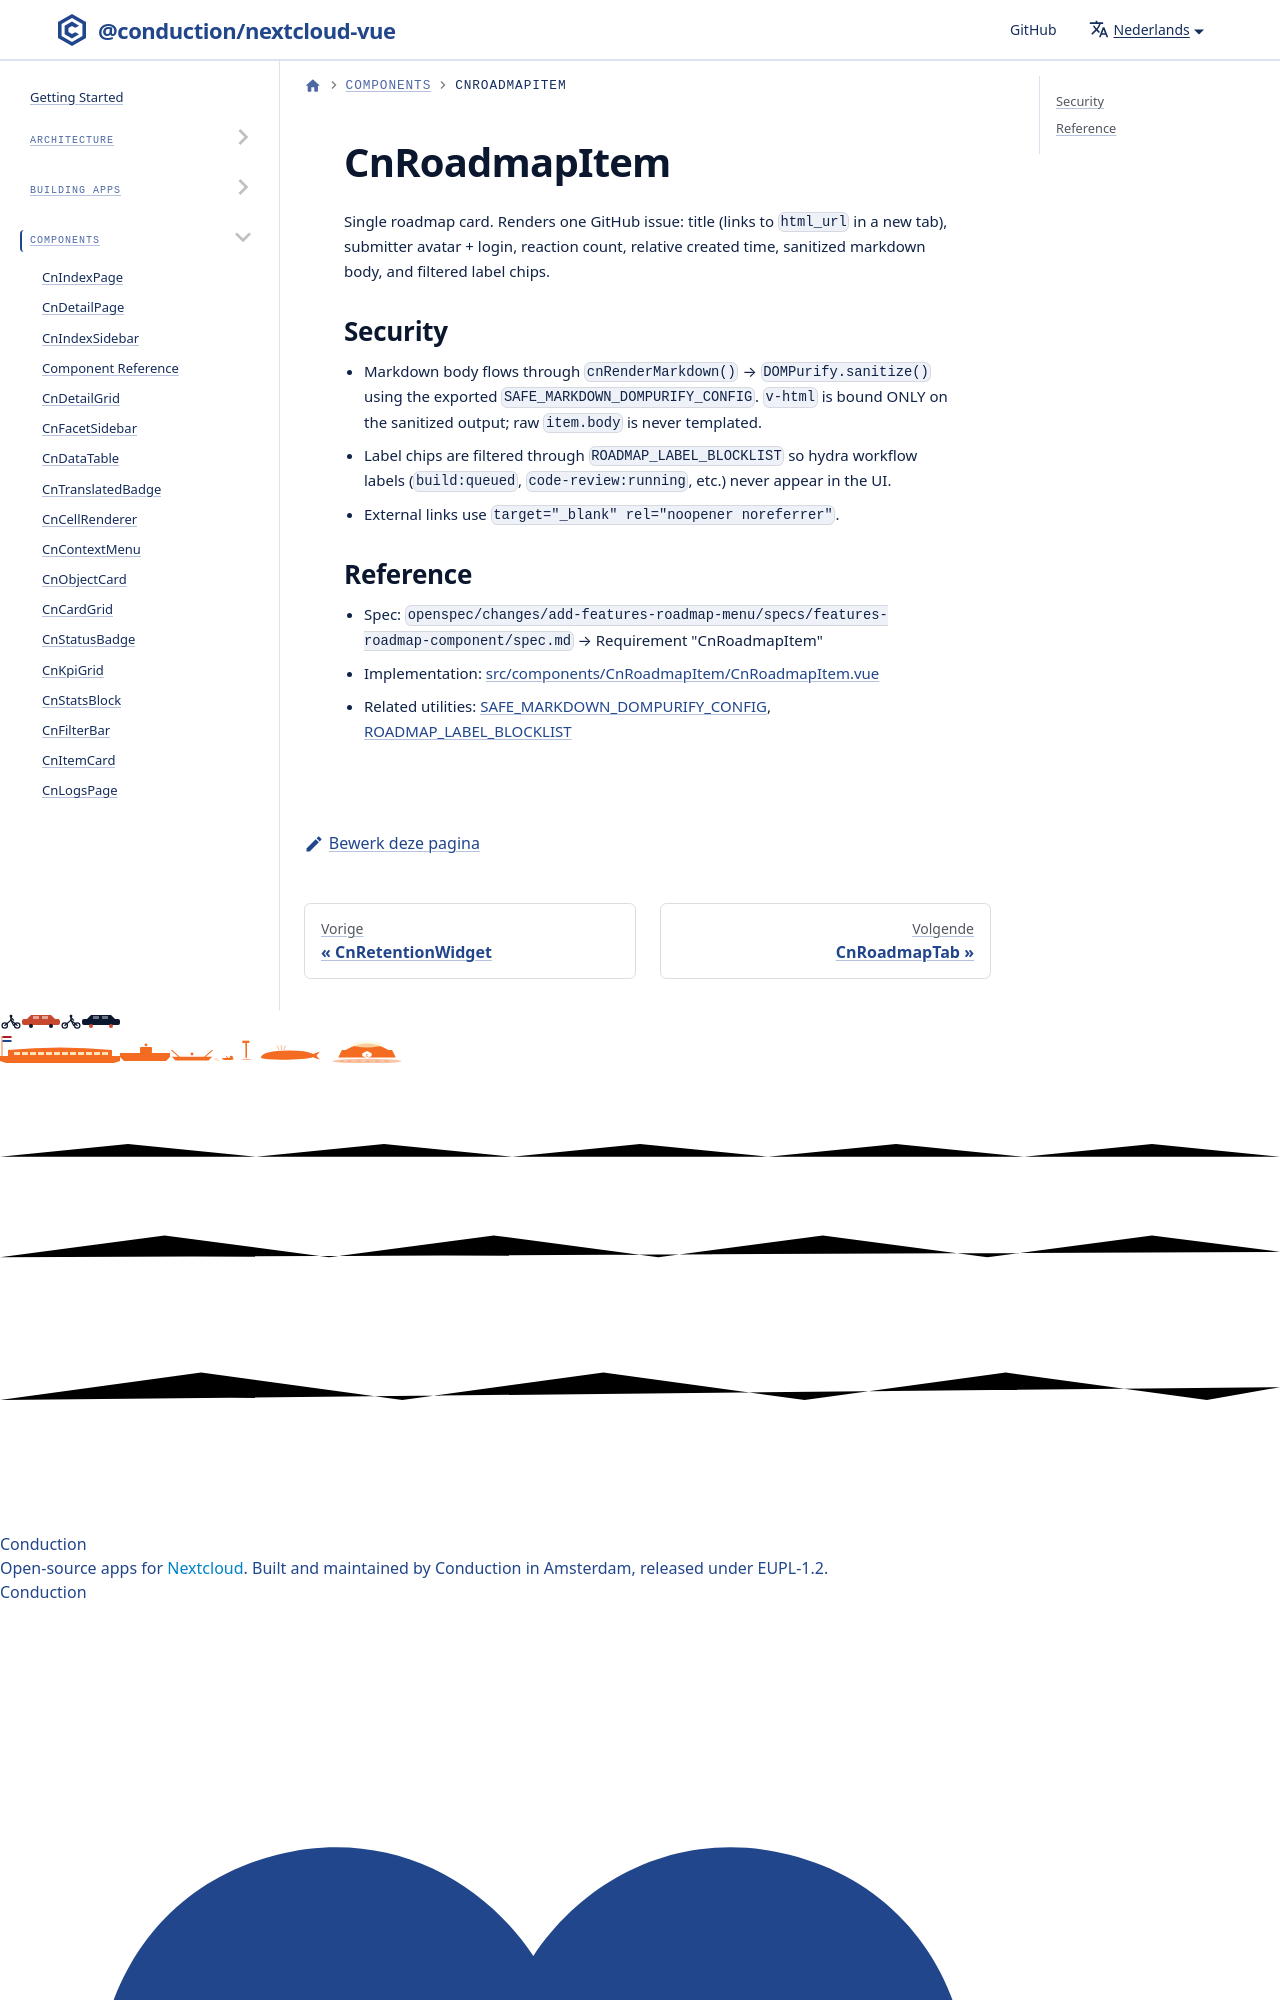

repository: ConductionNL/nextcloud-vue · page: nl/docs/components/cn-roadmap-item/index.html · generator: docusaurus

# CnRoadmapItem

Single roadmap card. Renders one GitHub issue: title (links to `html_url` in a
new tab), submitter avatar + login, reaction count, relative created time,
sanitized markdown body, and filtered label chips.
